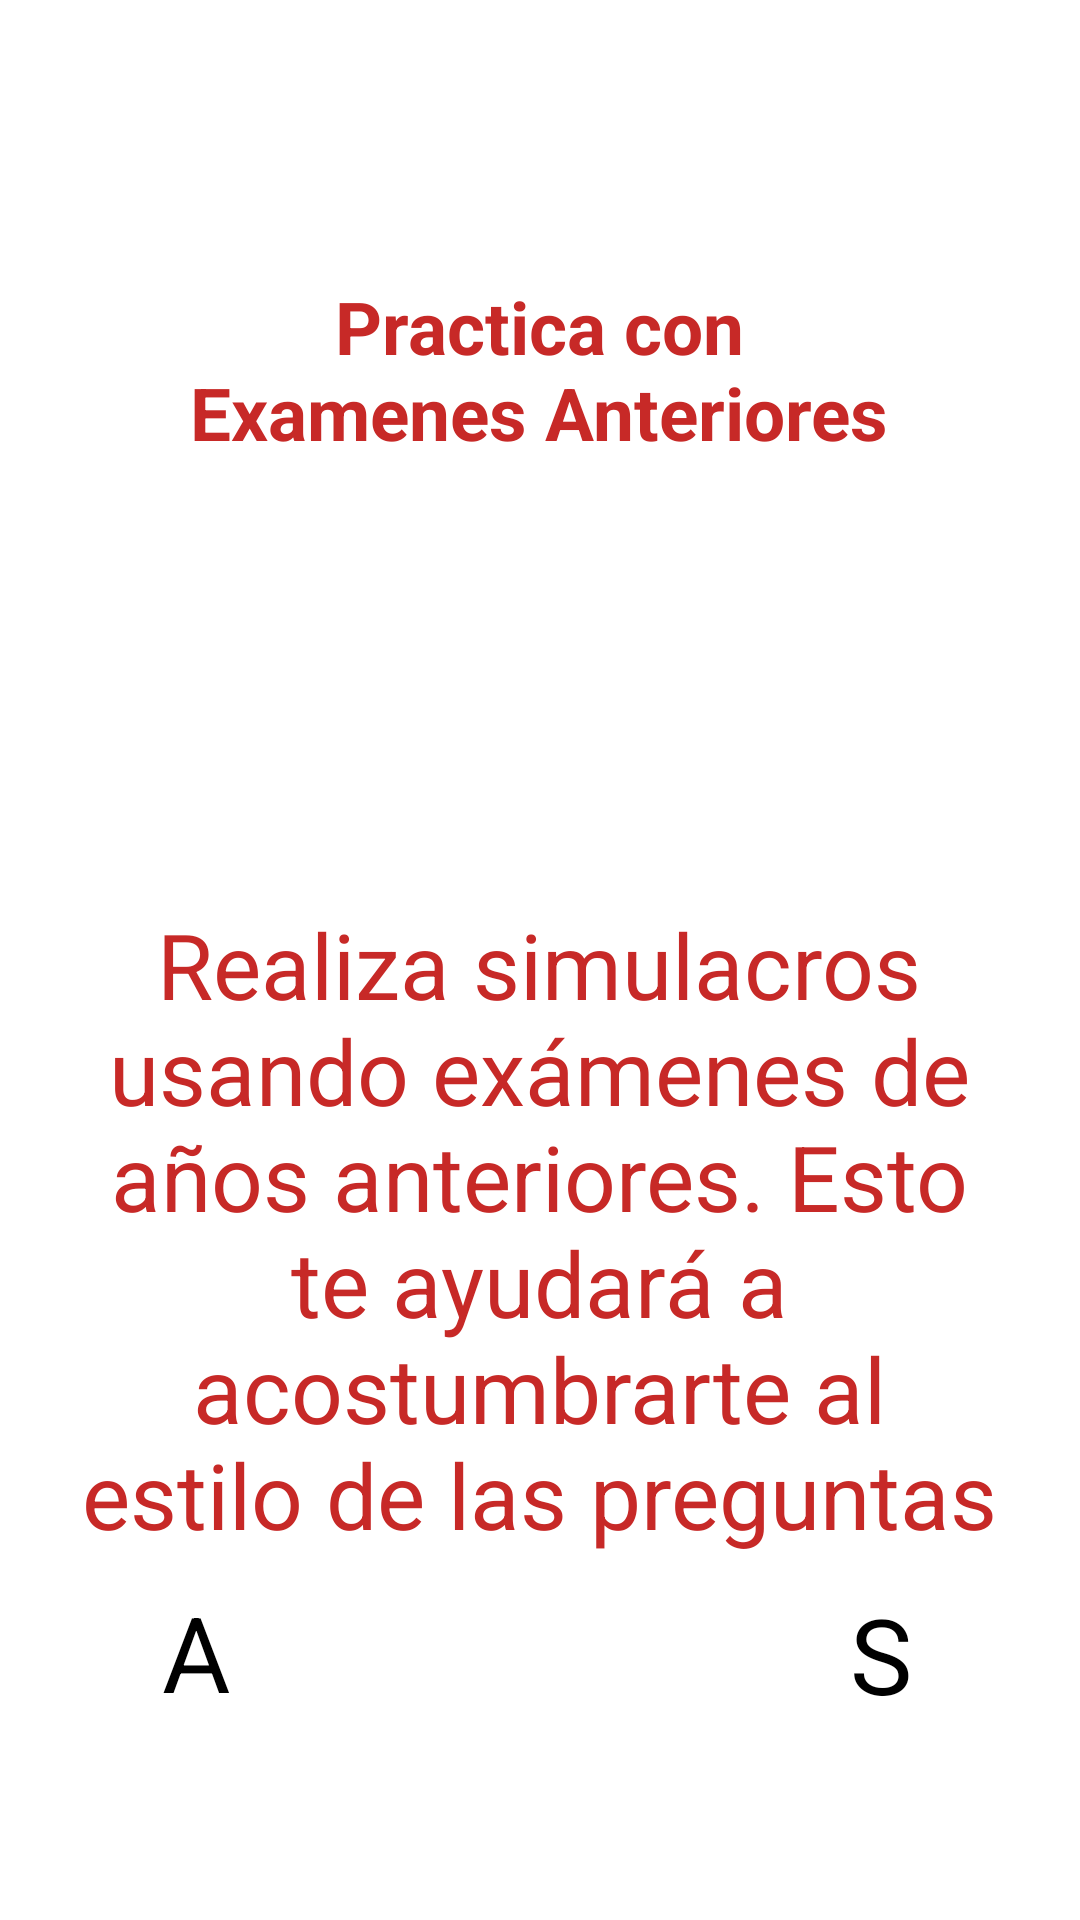

Here is an Android app screen rendered from its layout file. Give the layout XML and the strings, colors and styles it references.
<!-- AndroidManifest.xml: application theme Theme.Ej3 -->
<!-- res/layout/activity_tiop5.xml -->
<?xml version="1.0" encoding="utf-8"?>
<androidx.constraintlayout.widget.ConstraintLayout xmlns:android="http://schemas.android.com/apk/res/android"
    xmlns:app="http://schemas.android.com/apk/res-auto"
    xmlns:tools="http://schemas.android.com/tools"
    android:id="@+id/main"
    android:layout_width="match_parent"
    android:layout_height="match_parent"
    tools:context=".tiop5">
    <TextView
        android:id="@+id/textView4"
        android:layout_width="306dp"
        android:layout_height="219dp"
        android:autoSizeTextType="uniform"
        android:text="Realiza simulacros usando exámenes de años anteriores. Esto te ayudará a acostumbrarte al estilo de las preguntas"
        android:textAlignment="center"
        android:textColor="@color/rojo"
        app:layout_constraintBottom_toBottomOf="parent"
        app:layout_constraintEnd_toEndOf="parent"
        app:layout_constraintHorizontal_bias="0.495"
        app:layout_constraintStart_toStartOf="parent"
        app:layout_constraintTop_toTopOf="parent"
        app:layout_constraintVertical_bias="0.715" />

    <TextView
        android:id="@+id/textView5"
        android:layout_width="236dp"
        android:layout_height="71dp"
        android:autoSizeTextType="uniform"
        android:text="Practica con Examenes Anteriores"
        android:textAlignment="center"
        android:textColor="@color/rojo"
        android:textStyle="bold"
        app:layout_constraintBottom_toBottomOf="parent"
        app:layout_constraintEnd_toEndOf="parent"
        app:layout_constraintHorizontal_bias="0.497"
        app:layout_constraintStart_toStartOf="parent"
        app:layout_constraintTop_toTopOf="parent"
        app:layout_constraintVertical_bias="0.162" />

    <Button
        android:id="@+id/adelante"
        android:layout_width="wrap_content"
        android:layout_height="wrap_content"
        android:backgroundTint="@color/rojo"
        android:text="S"
        android:textSize="35dp"
        app:layout_constraintBottom_toBottomOf="parent"
        app:layout_constraintEnd_toEndOf="parent"
        app:layout_constraintHorizontal_bias="0.835"
        app:layout_constraintStart_toStartOf="parent"
        app:layout_constraintTop_toTopOf="parent"
        app:layout_constraintVertical_bias="0.89" />


    <Button
        android:id="@+id/atras"
        android:layout_width="wrap_content"
        android:layout_height="wrap_content"
        android:backgroundTint="@color/rojo"
        android:text="A"
        android:textSize="35dp"
        app:layout_constraintBottom_toBottomOf="parent"
        app:layout_constraintEnd_toEndOf="parent"
        app:layout_constraintHorizontal_bias="0.16"
        app:layout_constraintStart_toStartOf="parent"
        app:layout_constraintTop_toTopOf="parent"
        app:layout_constraintVertical_bias="0.889" />

    <ImageView
        android:id="@+id/imageView5"
        android:layout_width="224dp"
        android:layout_height="143dp"
        app:layout_constraintBottom_toBottomOf="parent"
        app:layout_constraintEnd_toEndOf="parent"
        app:layout_constraintHorizontal_bias="0.497"
        app:layout_constraintStart_toStartOf="parent"
        app:layout_constraintTop_toTopOf="parent"
        app:layout_constraintVertical_bias="0.348"
        app:srcCompat="@drawable/img_47" />
</androidx.constraintlayout.widget.ConstraintLayout>
<!-- resources referenced by this layout -->
<resources>
  <color name="rojo">#C72927</color>
  <!-- drawable img_47: png bitmap (drawable, 63372 bytes) -->
  <style name="Theme.Ej3" parent="Base.Theme.Ej3">
          
          <item name="android:navigationBarColor">@android:color/transparent</item>
          <item name="android:statusBarColor">@android:color/transparent</item>
          <item name="android:windowLightStatusBar">?attr/isLightTheme</item>
      </style>
</resources>
